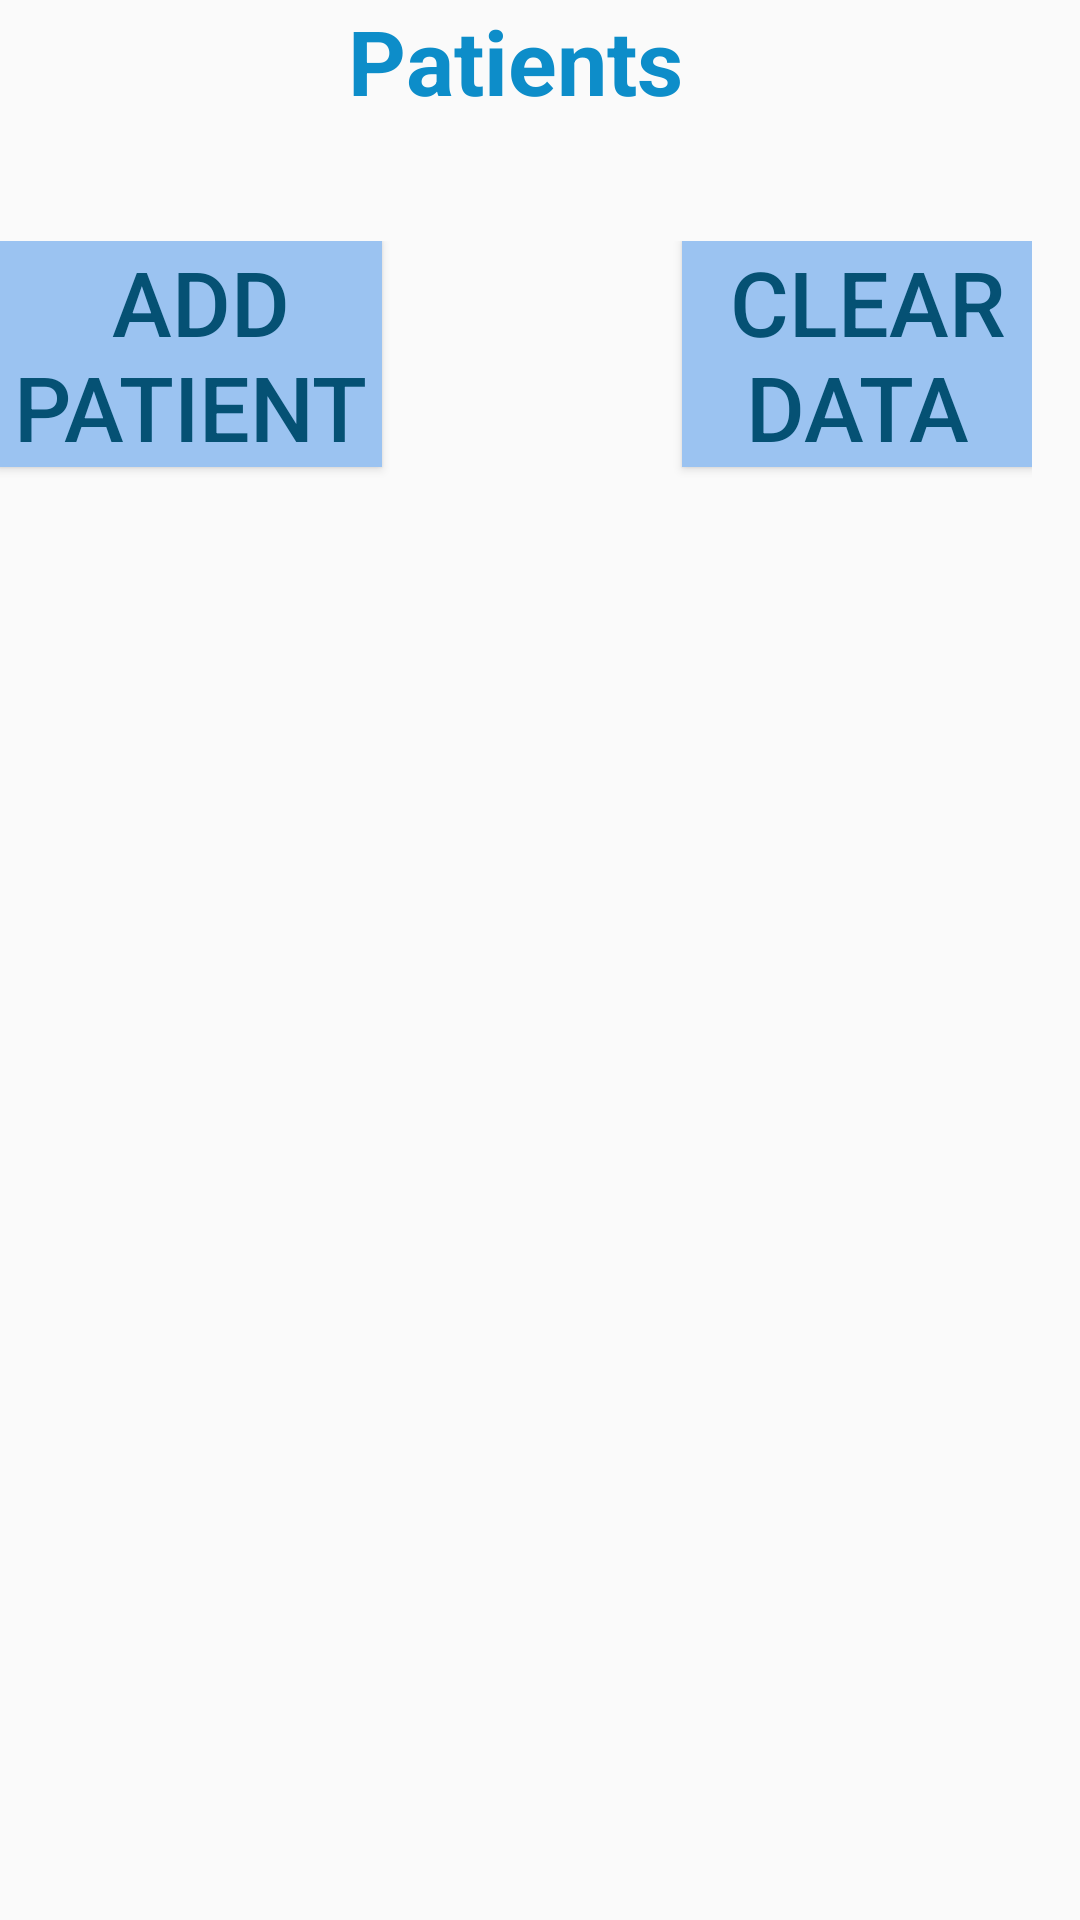

Write the Android layout XML for this screen, with the resource values it uses.
<!-- AndroidManifest.xml: application theme AppTheme -->
<!-- res/layout/patients.xml -->
<?xml version="1.0" encoding="utf-8"?>
<LinearLayout
    xmlns:android="http://schemas.android.com/apk/res/android"
    xmlns:tools="http://schemas.android.com/tools"
    android:layout_width="match_parent"
    android:layout_height="match_parent"
    android:orientation="vertical"
    android:paddingBottom="@dimen/activity_vertical_margin"
    android:paddingLeft="@dimen/activity_horizontal_margin"
    android:paddingRight="16dp"
    android:paddingTop="@dimen/activity_vertical_margin"
    tools:context="gscop.mfm_application.Patients">

    <TextView android:layout_width="wrap_content"
    android:layout_height="wrap_content"
    android:layout_gravity="center"
    android:text="Patients"
    android:textColor="#0d8dc9"
    android:textSize="30sp"
    android:textStyle="bold"
    android:layout_marginBottom="20dp" />

    <LinearLayout
        android:layout_width="match_parent"
        android:layout_height="wrap_content"
        android:layout_marginTop="20dp"
        android:orientation="horizontal">

        <Button
            android:id="@+id/retour"
            android:layout_width="wrap_content"
            android:layout_height="wrap_content"
            android:layout_weight="1"
            android:background="#9bc3f1"
            android:text=" ADD Patient"
            android:textColor="#055174"
            android:textSize="30sp"
            tools:ignore="ButtonStyle" />

        <Button
            android:id="@+id/refresh"
            android:layout_width="wrap_content"
            android:layout_height="wrap_content"
            android:layout_marginStart="100dp"
            android:layout_weight="1"
            android:background="#9bc3f1"
            android:text=" CLEAR DATA"
            android:textColor="#055174"
            android:textSize="30sp"
            tools:ignore="ButtonStyle"
            android:layout_marginBottom="20dp"/>


    </LinearLayout>

    <ListView android:layout_width="match_parent"
        android:layout_height="wrap_content"
        android:id="@+id/ListPatients"
        android:textSize="20sp"
        android:textStyle="bold">
    </ListView>


</LinearLayout>
<!-- resources referenced by this layout -->
<resources>
  <style name="AppTheme" parent="Base.Theme.AppCompat.Light.DarkActionBar">
          
          <item name="colorPrimary">@color/colorPrimary</item>
          <item name="colorPrimaryDark">@color/colorPrimaryDark</item>
          <item name="colorAccent">@color/colorAccent</item>
      </style>
  <color name="colorPrimary">#3F51B5</color>
  <color name="colorPrimaryDark">#0905cc</color>
  <color name="colorAccent">#40f2ff</color>
</resources>
